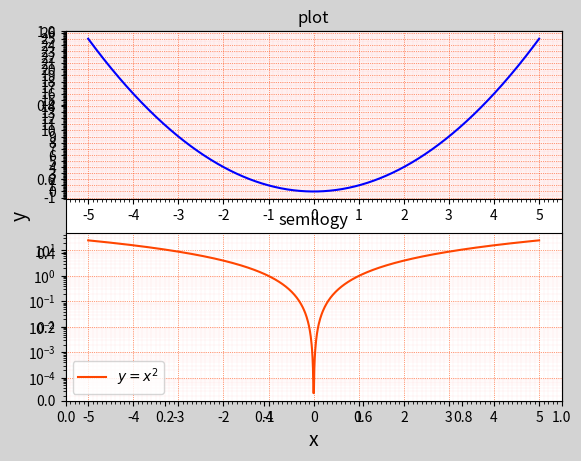

Reproduce this figure in Python.
# -*- coding: utf-8 -*-
from __future__ import unicode_literals
import numpy as np
import matplotlib.pyplot as mp
x = np.linspace(-5, 5, 1000)
y = x**2
y2 = x**2

mp.figure('对数坐标', facecolor='lightgray')

mp.xlabel('x', fontsize=14)
mp.ylabel('y', fontsize=14)

mp.subplot(211)
ax = mp.gca()
ax.xaxis.set_major_locator(mp.MultipleLocator(1.0))  # 主刻度单位
ax.xaxis.set_minor_locator(mp.MultipleLocator(0.1))  # 次刻度单位
ax.yaxis.set_major_locator(mp.MultipleLocator(1.0))  # 主刻度单位
ax.yaxis.set_minor_locator(mp.MultipleLocator(0.1))  # 次刻度单位

ax.grid(which='major', axis='both', linewidth=0.5, color='orangered')  # 设置主坐标线
# ax.grid(which=主刻度，axis=取x/y轴/both是x,y轴全设置，color=颜色，线宽等)
ax.grid(which='minor', axis='both', linewidth=0.03, color='red')  # 设置次坐标线
mp.tick_params(labelsize=10)
mp.grid(linestyle=':')
# 使用对数坐标参数和用法和plot完全一致
mp.plot(x, y2, c='blue', label=r'$y=x^2$')
mp.title('plot')
# 使用plot生成图

mp.subplot(212)
ax = mp.gca()
ax.xaxis.set_major_locator(mp.MultipleLocator(1.0))  # 主刻度单位
ax.xaxis.set_minor_locator(mp.MultipleLocator(0.1))  # 次刻度单位
ax.yaxis.set_major_locator(mp.MultipleLocator(1.0))  # 主刻度单位
ax.yaxis.set_minor_locator(mp.MultipleLocator(0.1))  # 次刻度单位

ax.grid(which='major', axis='both', linewidth=0.5, color='orangered')  # 设置主坐标线
# ax.grid(which=主刻度，axis=取x/y轴/both是x,y轴全设置，color=颜色，线宽等)
ax.grid(which='minor', axis='both', linewidth=0.03, color='red')  # 设置次坐标线
mp.tick_params(labelsize=10)
mp.grid(linestyle=':')
mp.semilogy(x, y, c='orangered', label=r'$y=x^2$')  # exp自然对数有限循环小数（2.7）
mp.legend()
mp.title('semilogy')
# 使用semilogy生成对数图像
mp.show()
